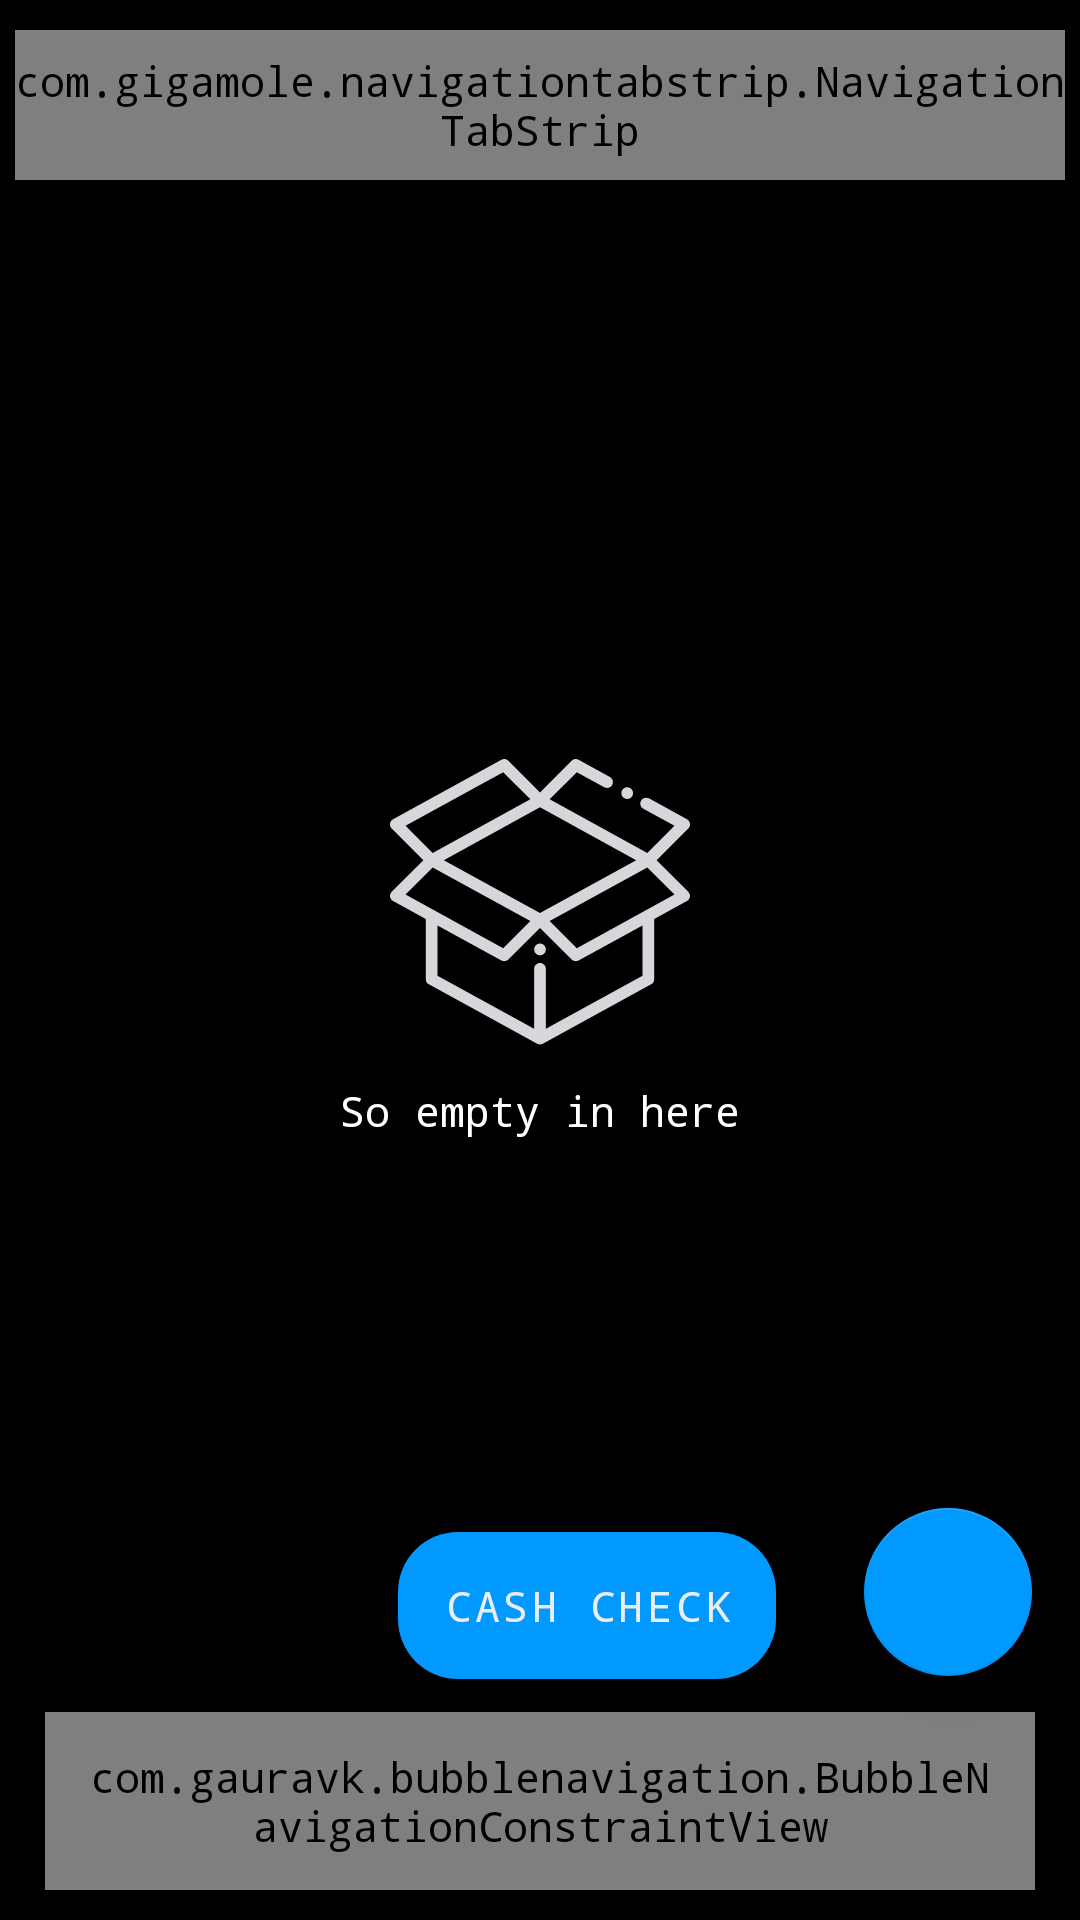

This screen was rendered from an Android layout file. Write that file and the resources it references.
<!-- AndroidManifest.xml: application theme AppTheme -->
<!-- res/layout/activity_checks.xml -->
<?xml version="1.0" encoding="utf-8"?>
<androidx.constraintlayout.widget.ConstraintLayout
    xmlns:android="http://schemas.android.com/apk/res/android"
    xmlns:app="http://schemas.android.com/apk/res-auto"
    android:id="@+id/checks_layout"
    android:layout_width="match_parent"
    android:layout_height="match_parent">

    <com.gigamole.navigationtabstrip.NavigationTabStrip
        android:id="@+id/navigation"
        android:layout_width="match_parent"
        android:layout_height="50dp"
        app:nts_size="15sp"
        app:nts_weight="3dp"
        app:nts_factor="2.5"
        app:nts_titles="@array/tab"
        app:nts_type="point"
        app:nts_gravity="top"
        app:nts_typeface="fonts/typeface.otf"
        app:nts_corners_radius="1.5dp"
        app:nts_animation_duration="300"
        app:nts_active_color="@color/light_blue"
        app:nts_inactive_color="#c4c4c4"
        android:layout_marginTop="10dp"
        android:layout_marginHorizontal="5dp"
        app:layout_constraintEnd_toEndOf="parent"
        app:layout_constraintStart_toStartOf="parent"
        app:layout_constraintTop_toTopOf="parent"/>

    <com.gauravk.bubblenavigation.BubbleNavigationConstraintView
        android:id="@+id/bottom_navigation"
        android:layout_width="match_parent"
        android:layout_height="wrap_content"
        android:layout_marginHorizontal="15dp"
        android:layout_marginBottom="10dp"
        android:padding="12dp"
        app:bnc_mode="spread"
        android:background="@drawable/bottom_navigation_background"
        app:layout_constraintBottom_toBottomOf="parent"
        app:layout_constraintEnd_toEndOf="parent"
        app:layout_constraintHorizontal_bias="0.0"
        app:layout_constraintStart_toStartOf="parent"
        app:layout_constraintTop_toTopOf="parent"
        app:layout_constraintVertical_bias="1.0">

        <com.gauravk.bubblenavigation.BubbleToggleView
            android:id="@+id/home"
            android:layout_width="wrap_content"
            android:layout_height="wrap_content"
            app:bt_active="true"
            app:bt_colorActive="@color/colorPrimary"
            app:bt_colorInactive="@color/colorPrimaryDark"
            app:bt_icon="@drawable/icon_home"
            app:bt_title="Home"
            app:bt_padding="10dp"
            app:bt_titlePadding="5dp" />

        <com.gauravk.bubblenavigation.BubbleToggleView
            android:id="@+id/checks"
            android:layout_width="wrap_content"
            android:layout_height="wrap_content"
            app:bt_active="true"
            app:bt_colorActive="@color/green"
            app:bt_colorInactive="@color/green"
            app:bt_icon="@drawable/icon_verify"
            app:bt_title="Checks"
            app:bt_padding="10dp"
            app:bt_titlePadding="5dp" />

        <com.gauravk.bubblenavigation.BubbleToggleView
            android:id="@+id/logout"
            android:layout_width="wrap_content"
            android:layout_height="wrap_content"
            app:bt_active="true"
            app:bt_colorActive="@color/red"
            app:bt_colorInactive="@color/red"
            app:bt_icon="@drawable/icon_logout"
            app:bt_title="Logout"
            app:bt_padding="10dp"
            app:bt_titlePadding="5dp" />

    </com.gauravk.bubblenavigation.BubbleNavigationConstraintView>

    <LinearLayout
        android:id="@+id/empty_layout"
        android:layout_width="match_parent"
        android:layout_height="0dp"
        android:gravity="center_horizontal|center_vertical"
        android:orientation="vertical"
        android:visibility="visible"
        app:layout_constraintBottom_toTopOf="@+id/bottom_navigation"
        app:layout_constraintEnd_toEndOf="parent"
        app:layout_constraintStart_toStartOf="parent"
        app:layout_constraintTop_toBottomOf="@+id/navigation">

        <ImageView
            android:layout_width="100dp"
            android:layout_height="100dp"
            android:src="@drawable/icon_empty">
        </ImageView>

        <TextView
            android:layout_width="wrap_content"
            android:layout_height="wrap_content"
            android:layout_marginTop="10dp"
            android:text="So empty in here"
            android:textColor="@color/ultra_white">
        </TextView>

    </LinearLayout>

    <androidx.recyclerview.widget.RecyclerView
        android:id="@+id/recyclerview"
        android:layout_width="match_parent"
        android:layout_height="0dp"
        android:clipToPadding="false"
        android:paddingBottom="72dp"
        app:layout_constraintBottom_toTopOf="@+id/bottom_navigation"
        app:layout_constraintEnd_toEndOf="parent"
        app:layout_constraintStart_toStartOf="parent"
        app:layout_constraintTop_toBottomOf="@+id/navigation">
    </androidx.recyclerview.widget.RecyclerView>

    <com.google.android.material.button.MaterialButton
        android:id="@+id/go_home_store"
        android:layout_width="wrap_content"
        android:layout_height="wrap_content"
        android:visibility="invisible"
        android:layout_marginBottom="5dp"
        android:layout_marginLeft="15dp"
        android:drawableLeft="@drawable/icon_home"
        android:padding="15dp"
        android:text="Store"
        android:backgroundTint="@color/grayish_blue"
        android:textColor="@color/whitish_background"
        app:cornerRadius="20dp"
        app:layout_constraintBottom_toBottomOf="parent"
        app:layout_constraintBottom_toTopOf="@+id/bottom_navigation"
        app:layout_constraintStart_toStartOf="parent" />

    <com.google.android.material.button.MaterialButton
        android:id="@+id/cash_check_fab"
        android:layout_width="wrap_content"
        android:layout_height="wrap_content"
        android:layout_marginBottom="5dp"
        android:drawableLeft="@drawable/icon_money"
        android:padding="15dp"
        android:text="Cash Check"
        android:textColor="@color/whitish_background"
        app:cornerRadius="20dp"
        app:layout_constraintBottom_toBottomOf="parent"
        app:layout_constraintBottom_toTopOf="@+id/bottom_navigation"
        app:layout_constraintEnd_toStartOf="@+id/add_Check_Company"
        app:layout_constraintStart_toEndOf="@+id/go_home_store" />

    <com.google.android.material.floatingactionbutton.FloatingActionButton
        android:id="@+id/add_Check_Company"
        android:layout_width="wrap_content"
        android:layout_height="wrap_content"
        android:layout_alignParentStart="true"
        android:layout_alignParentTop="true"
        android:layout_alignParentEnd="true"
        android:layout_alignParentBottom="true"
        android:layout_gravity="bottom|end"
        android:layout_marginEnd="16dp"
        android:layout_marginBottom="12dp"
        app:backgroundTint="@color/colorPrimaryDark"
        app:layout_constraintBottom_toTopOf="@+id/bottom_navigation"
        app:layout_constraintEnd_toEndOf="parent"
        app:srcCompat="@drawable/icon_add" />

</androidx.constraintlayout.widget.ConstraintLayout>
<!-- resources referenced by this layout -->
<resources>
  <string-array name="tab">
          <item>Companies</item>
          <item>Customers</item>
      </string-array>
  <color name="colorPrimary">#33bbff</color>
  <color name="colorPrimaryDark">#0099ff</color>
  <color name="grayish_blue">#54545f</color>
  <color name="green">#00cc44</color>
  <color name="light_blue">#b3e5fc</color>
  <color name="red">#ff0000</color>
  <color name="ultra_white">#ffffff</color>
  <color name="whitish_background">#ECEDF0</color>
  <!-- drawable bottom_navigation_background (drawable) -->
  <?xml version="1.0" encoding="UTF-8"?>
  <shape xmlns:android="http://schemas.android.com/apk/res/android">
      <solid android:color="@color/ultra_light_gray" />
      <corners android:radius="17dp" />
  </shape>
  <style name="AppTheme" parent="Theme.MaterialComponents.Light">
          <item name="android:windowBackground">@color/light_gray</item>
          <item name="colorPrimary">@color/colorPrimaryDark</item>
          <item name="colorPrimaryDark">@color/light_gray</item>
          <item name="colorAccent">@color/colorPrimary</item>
          <item name="colorControlNormal">@color/light_blue</item>
          <item name="android:fontFamily">monospace</item>
          <item name="colorControlActivated">@color/gray</item>
          <item name="materialCalendarFullscreenTheme">@style/CustomThemeOverlay_MaterialCalendar_Fullscreen</item>
      </style>
  <color name="ultra_light_gray">#303036</color>
  <color name="light_gray">#000000</color>
  <color name="gray">#757575</color>
  <style name="CustomThemeOverlay_MaterialCalendar_Fullscreen" parent="@style/ThemeOverlay.MaterialComponents.MaterialCalendar.Fullscreen">
          <item name="materialCalendarStyle">@style/Custom_MaterialCalendar.Fullscreen</item>
          <item name="materialCalendarHeaderTitle">@style/customHeaderTitle</item>
          <item name="materialCalendarHeaderSelection">@style/CustomHeaderSelection</item>
          <item name="buttonBarPositiveButtonStyle">@style/Buttons</item>
          <item name="buttonBarNegativeButtonStyle">@style/Buttons</item>
          <item name="android:textColorPrimary">@color/gold</item>
          <item name="colorPrimary">@color/ultra_lighter_gray</item>
          <item name="colorSurface">@color/ultra_light_gray</item>
          <item name="colorOnSurface">@color/colorPrimaryDark</item>
          <item name="colorOnPrimary">@color/gold</item>
      </style>
  <style name="Custom_MaterialCalendar.Fullscreen" parent="@style/Widget.MaterialComponents.MaterialCalendar.Fullscreen">
          <item name="android:windowFullscreen">false</item>
          <item name="rangeFillColor">@color/ultra_lighter_gray</item>
          <item name="dayStyle">@style/CustomWidget_Day</item>
          <item name="daySelectedStyle">@style/CustomSelected</item>
      </style>
  <style name="customHeaderTitle" parent="@style/Widget.MaterialComponents.MaterialCalendar.HeaderTitle">
          <item name="android:textSize">24sp</item>
          <item name="android:textColor">@color/colorPrimaryDark</item>
          <item name="colorSurface">@color/ultra_light_gray</item>
      </style>
  <style name="CustomHeaderSelection" parent="Widget.MaterialComponents.MaterialCalendar.HeaderSelection">
          <item name="android:textSize">18sp</item>
          <item name="android:textColor">@color/colorPrimaryDark</item>
      </style>
  <style name="Buttons" parent="Widget.MaterialComponents.Button.TextButton">
          <item name="android:textColor">@color/gold</item>
      </style>
  <color name="gold">#e7c521</color>
  <color name="ultra_lighter_gray">#54545f</color>
  <style name="CustomWidget_Day" parent="Widget.MaterialComponents.MaterialCalendar.Day">
          <item name="android:textSize">18sp</item>
          <item name="itemTextColor">@color/ultra_white</item>
      </style>
  <style name="CustomSelected" parent="Widget.MaterialComponents.MaterialCalendar.Day.Selected">
          <item name="itemFillColor">@color/ultra_lighter_gray</item>
          <item name="itemStrokeColor">@color/ultra_white</item>
      </style>
</resources>
